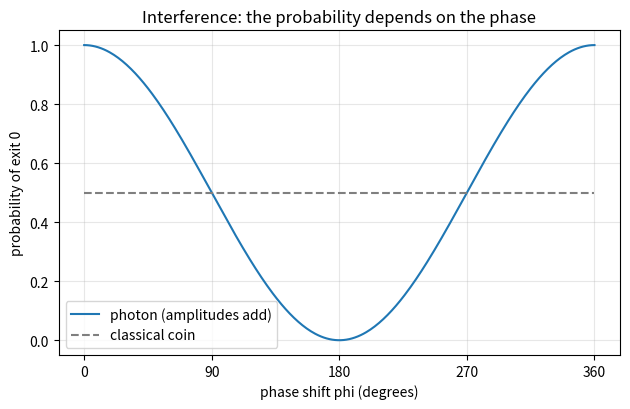
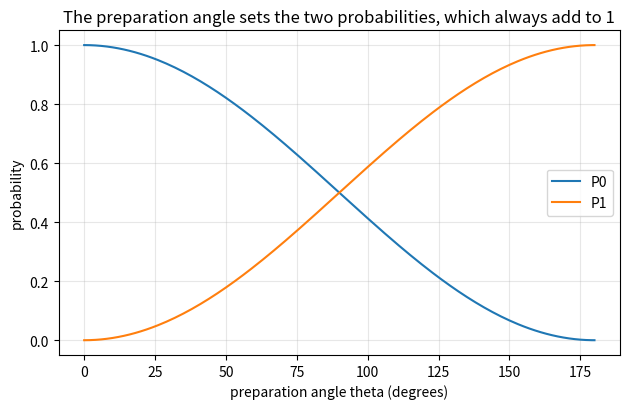

Source code (Python) for these figures, in order:
"""Session 1 (Level 1): superposition and measurement with a two-state system and an interferometer.

Run:  python start.py 1
"""
# %% [markdown]
# # Session 1: amplitudes, probabilities and a coin that is not a coin
# **A. Real-world problem.** A single photon enters a beam splitter and can leave by one of two
# exits. If we put a second beam splitter after a path-length difference, the photon always leaves
# by the same exit for one setting and never for another. A coin that is flipped at the first
# splitter could never do that. What is the photon, then, between the splitters?
#
# **Plan.** (1) describe the state by two amplitudes, (2) turn amplitudes into probabilities,
# (3) apply a splitter and a phase, (4) see the difference between a superposition and a random mixture.
#
# Educational model: a two-state system (two paths). Not a model of a real experiment's detail.

# %%
import pathlib

import numpy as np

OUT = (pathlib.Path(__file__).resolve().parent if "__file__" in globals() else pathlib.Path(".")) / "out"


# %% [markdown]
# ## Step 1: the state is a pair of amplitudes
# A two-state system has the states |0> (path 0) and |1> (path 1). Its state is a pair of
# complex numbers (a, b), called amplitudes. The probabilities of finding it in path 0 or 1 are
#
#     P0 = |a|^2        P1 = |b|^2        and they must add up to 1: |a|^2 + |b|^2 = 1
#
# A superposition is a state with both a and b different from zero.

# %%
def probabilities(state):
    """Return (P0, P1) for a state given as two amplitudes."""
    s = np.asarray(state, dtype=complex)
    if s.shape != (2,):
        raise ValueError("the state must have exactly two amplitudes")
    p = np.abs(s) ** 2
    if not np.isclose(p.sum(), 1.0, atol=1e-9):
        raise ValueError("the state is not normalised: |a|^2 + |b|^2 must be 1")
    return float(p[0]), float(p[1])


def prepare(theta_deg):
    """State cos(theta/2)|0> + sin(theta/2)|1> for an angle theta in degrees."""
    t = np.radians(theta_deg) / 2
    return np.array([np.cos(t), np.sin(t)], dtype=complex)


# %% [markdown]
# ## Step 2: a beam splitter and a phase
# A 50/50 beam splitter mixes the two paths, and a phase shift multiplies the amplitude of path 1
# by exp(i phi). As matrices acting on (a, b):
#
#     BS = 1/sqrt(2) [[1, 1], [1, -1]]        PHASE(phi) = [[1, 0], [0, exp(i phi)]]
#
# Applying BS twice with nothing in between gives the state back: the splitter undoes itself.

# %%
BS = np.array([[1, 1], [1, -1]], dtype=complex) / np.sqrt(2)


def phase(phi_deg):
    return np.array([[1, 0], [0, np.exp(1j * np.radians(phi_deg))]], dtype=complex)


def interferometer(phi_deg, state=(1, 0)):
    """Send a state through BS, a phase phi on path 1, and BS again. Returns the final state."""
    s = np.asarray(state, dtype=complex)
    return BS @ phase(phi_deg) @ BS @ s


# %% [markdown]
# ## Step 3: a superposition is not a random mixture
# A classical coin that was flipped at the first splitter and is in path 0 or 1 with probability
# 1/2 each would leave the second splitter by either exit with probability 1/2, whatever the phase.
# The photon does not: the amplitudes add, and for a photon entering path 0
#
#     P0(out) = cos^2(phi / 2)        P1(out) = sin^2(phi / 2)
#
# The probability depends on phi because the two amplitudes can add (phi = 0) or cancel (phi = 180 degrees).
# More generally, a state prepared at the angle theta that meets only the phase and the second splitter
# leaves by exit 0 with P0 = (1 + sin(theta) cos(phi)) / 2.

# %%
def p_out(phi_deg, state=(1, 0)):
    return probabilities(interferometer(phi_deg, state))


def after_phase_and_splitter(state, phi_deg):
    """Probabilities of the two exits for a state that already exists and now meets a phase and a splitter.

    For the state prepared at angle theta this is P0 = (1 + sin(theta) cos(phi)) / 2.
    """
    return probabilities(BS @ phase(phi_deg) @ np.asarray(state, dtype=complex))


def classical_mixture_p0(phi_deg):
    """A classical 50/50 coin: the phase changes nothing."""
    return 0.5


# %%
if __name__ == "__main__":
    import matplotlib.pyplot as plt

    OUT.mkdir(exist_ok=True)
    print("equal superposition:", probabilities(prepare(90)))
    print("BS twice gives the state back:", np.allclose(BS @ BS @ np.array([1, 0]), [1, 0]))
    for phi in (0, 90, 180):
        print(f"phase {phi:3d} deg: P0(out) = {p_out(phi)[0]:.3f}  (coin: {classical_mixture_p0(phi):.3f})")
    rng = np.random.default_rng(1)
    shots = rng.random(1000) < p_out(60)[0]
    print(f"1000 simulated photons at 60 degrees: {shots.mean():.3f} (theory {p_out(60)[0]:.3f})")

    phis = np.linspace(0, 360, 361)
    fig, ax = plt.subplots(figsize=(6.4, 4.2))
    ax.plot(phis, [p_out(x)[0] for x in phis], color="tab:blue", label="photon (amplitudes add)")
    ax.plot(phis, [classical_mixture_p0(x) for x in phis], "--", color="tab:gray", label="classical coin")
    ax.set_xlabel("phase shift phi (degrees)")
    ax.set_ylabel("probability of exit 0")
    ax.set_title("Interference: the probability depends on the phase")
    ax.set_xticks(range(0, 361, 90))
    ax.grid(alpha=0.3)
    ax.legend()
    fig.tight_layout()
    fig.savefig(OUT / "interference.png", dpi=120)

    thetas = np.linspace(0, 180, 181)
    fig2, ax2 = plt.subplots(figsize=(6.4, 4.2))
    ax2.plot(thetas, [probabilities(prepare(t))[0] for t in thetas], color="tab:blue", label="P0")
    ax2.plot(thetas, [probabilities(prepare(t))[1] for t in thetas], color="tab:orange", label="P1")
    ax2.set_xlabel("preparation angle theta (degrees)")
    ax2.set_ylabel("probability")
    ax2.set_title("The preparation angle sets the two probabilities, which always add to 1")
    ax2.grid(alpha=0.3)
    ax2.legend()
    fig2.tight_layout()
    fig2.savefig(OUT / "preparation.png", dpi=120)

# %% [markdown]
# ## Where this stops
# Two states are the smallest case. Session 2 gives a particle a whole range of positions in a
# box and shows why its energy cannot be anything it likes.
